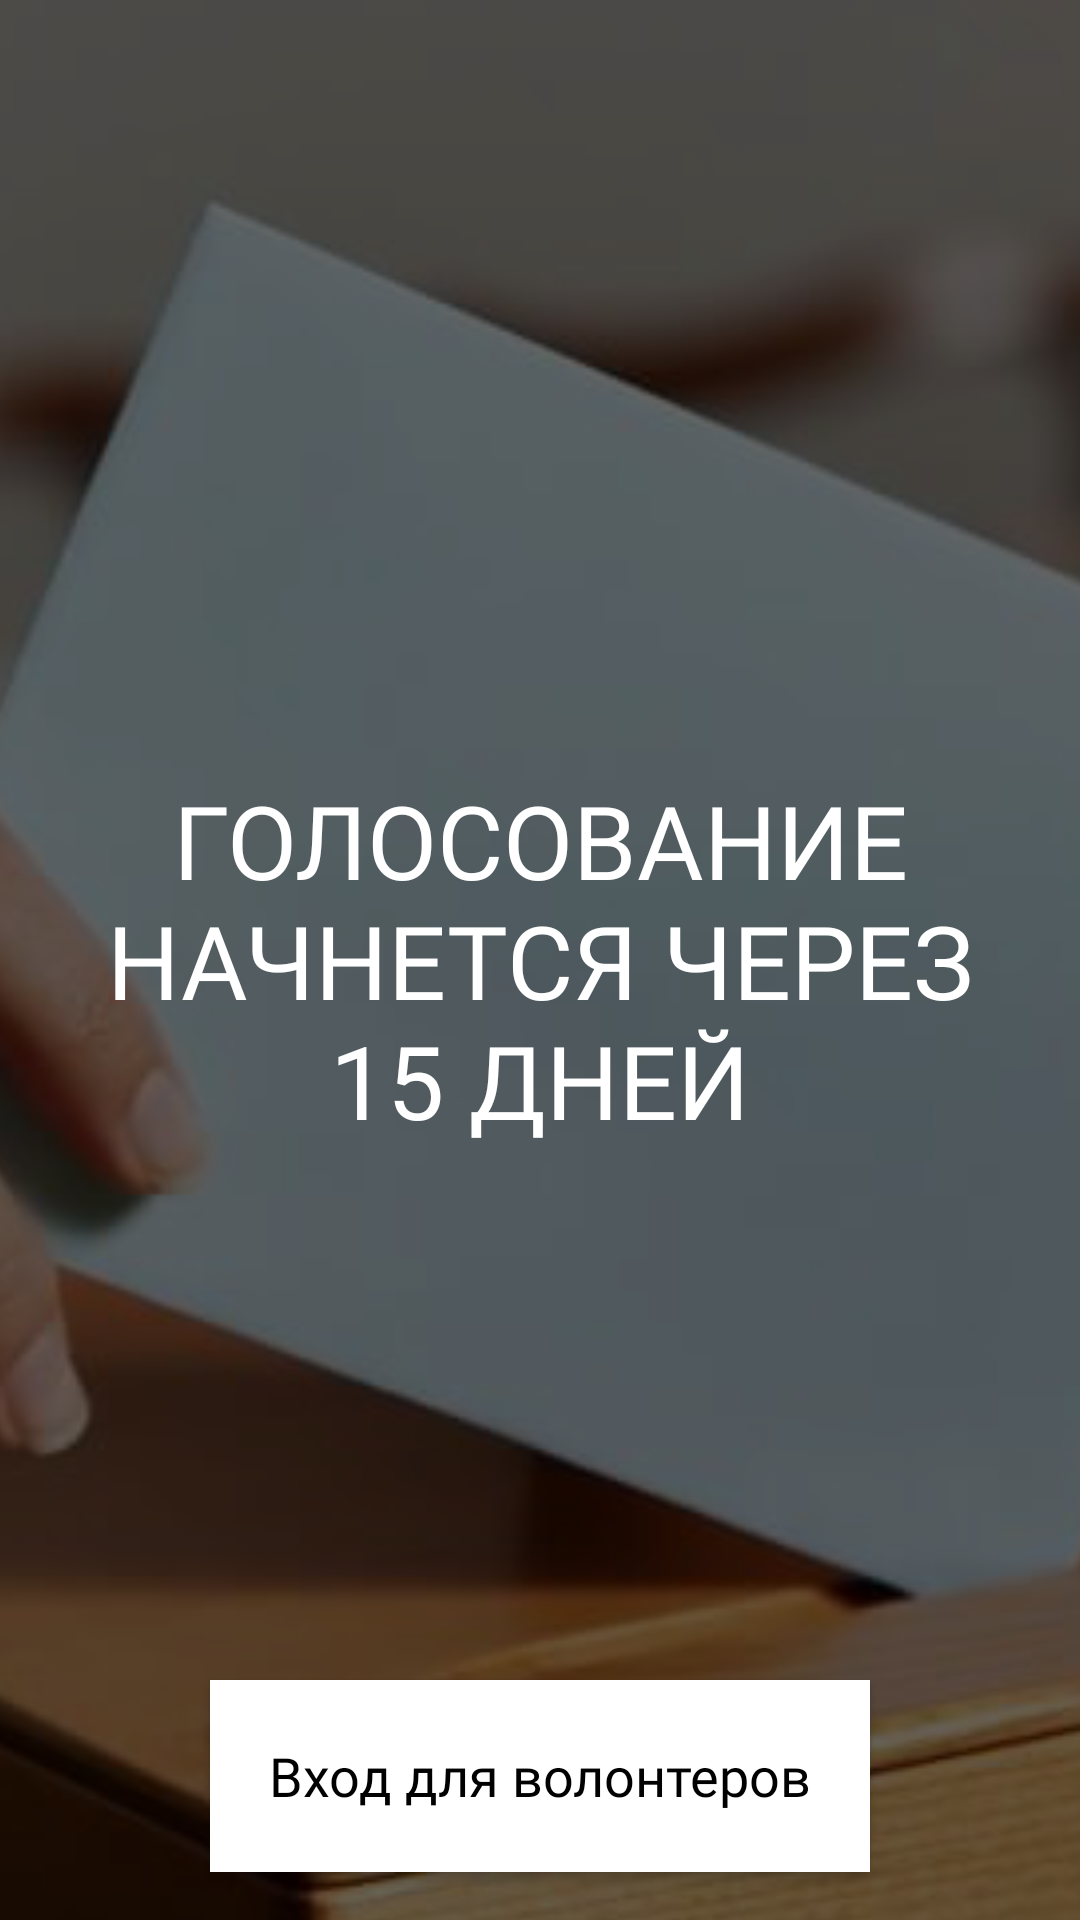

The Android layout XML behind this screen, and the referenced resources:
<!-- AndroidManifest.xml: application theme AppTheme -->
<!-- res/layout/fragment_login.xml -->
<?xml version="1.0" encoding="utf-8"?>
<layout xmlns:android="http://schemas.android.com/apk/res/android"
    xmlns:app="http://schemas.android.com/apk/res-auto"
    xmlns:tools="http://schemas.android.com/tools">

    <data>

    </data>

    <androidx.constraintlayout.widget.ConstraintLayout
        android:id="@+id/container"
        android:layout_width="match_parent"
        android:layout_height="match_parent"
        android:background="@color/colorPrimary"
        android:theme="@style/SplashTheme"
        tools:context=".presentation.login.LoginFragment">



        <ImageView
            android:layout_width="match_parent"
            android:src="@drawable/bg"
            android:adjustViewBounds="true"
            android:scaleX="2"
            android:scaleY="2"
            android:scaleType="fitCenter"
            android:layout_height="match_parent" />

        <View
            android:layout_width="match_parent"
            android:background="@color/black_900_alpha_060"
            android:layout_height="match_parent"/>


        <TextView
            android:id="@+id/tv_login_title"
            style="@style/Splash.Title"
            android:layout_width="match_parent"
            android:layout_height="wrap_content"
            android:text="@string/app_title"

            app:layout_constraintBottom_toBottomOf="parent"
            app:layout_constraintEnd_toEndOf="parent"
            app:layout_constraintStart_toStartOf="parent"
            app:layout_constraintTop_toTopOf="parent" />

        <androidx.appcompat.widget.AppCompatButton
            android:id="@+id/btn_google_sig_in"
            style="@style/Login.GoogleSignIn"
            android:layout_width="220dp"
            android:layout_height="64dp"
            android:layout_margin="16dp"
            android:clickable="true"
            android:focusable="true"

            android:text="@string/google_sign_in"
            app:layout_constraintBottom_toBottomOf="parent"
            app:layout_constraintEnd_toEndOf="parent"
            app:layout_constraintStart_toStartOf="parent" />
    </androidx.constraintlayout.widget.ConstraintLayout>
</layout>
<!-- resources referenced by this layout -->
<resources>
  <color name="black_900_alpha_060">#99000000</color>
  <color name="colorPrimary">#00695C</color>
  <!-- drawable bg: png bitmap (drawable, 321328 bytes) -->
  <string name="app_title">ГОЛОСОВАНИЕ НАЧНЕТСЯ ЧЕРЕЗ 15 ДНЕЙ</string>
  <string name="google_sign_in">Вход для волонтеров</string>
  <style name="Login.GoogleSignIn" parent="Widget.AppCompat.TextView">
          <item name="android:textSize">18sp</item>
          <item name="android:textAlignment">center</item>
          <item name="android:layout_gravity">center</item>
          <item name="android:background">@color/white</item>
          <item name="android:textColor">@color/black</item>
          <item name="android:fontFamily">@font/nokora_regular_400</item>
      </style>
  <style name="Splash.Title" parent="Widget.AppCompat.TextView">
          <item name="android:textSize">34sp</item>
          <item name="android:textAlignment">center</item>
          <item name="android:layout_gravity">center</item>
          <item name="android:layout_margin">32dp</item>
          <item name="android:textColor">@color/white</item>
          <item name="android:fontFamily">@font/nokora_bold_700</item>
      </style>
  <style name="SplashTheme" parent="Theme.MaterialComponents.DayNight.NoActionBar">
          <item name="windowActionBar">false</item>
          <item name="windowNoTitle">true</item>
      </style>
  <style name="AppTheme" parent="Theme.MaterialComponents.DayNight.NoActionBar">
          
          <item name="colorPrimary">@color/blue_50</item>
          <item name="colorPrimaryVariant">@color/blue_100</item>
          <item name="colorSecondary">@color/red_400</item>
          <item name="colorSecondaryVariant">@color/red_400</item>
  
          <item name="android:colorBackground">@color/blue_50</item>
          <item name="colorSurface">@color/white_50</item>
          <item name="colorError">@color/red_400</item>
  
          <item name="colorOnPrimary">@color/black_900_alpha_060</item>
          <item name="colorOnSecondary">@color/black_900</item>
          <item name="colorOnBackground">@color/black_900</item>
          <item name="colorOnSurface">@color/black_900</item>
          <item name="colorOnError">@color/black_900</item>
  
          <item name="scrimBackground">@color/white_50_alpha_060</item>
          <item name="android:statusBarColor">@color/blue_50</item>
          <item name="android:navigationBarColor">@color/blue_50</item>
      </style>
  <color name="white">#ffffff</color>
  <color name="black">#000000</color>
  <color name="blue_50">#eef0f2</color>
  <color name="blue_100">#d2dbe0</color>
  <color name="red_400">#ff4c5d</color>
  <color name="white_50">#ffffff</color>
  <color name="black_900">#000000</color>
  <color name="white_50_alpha_060">#99ffffff</color>
</resources>
